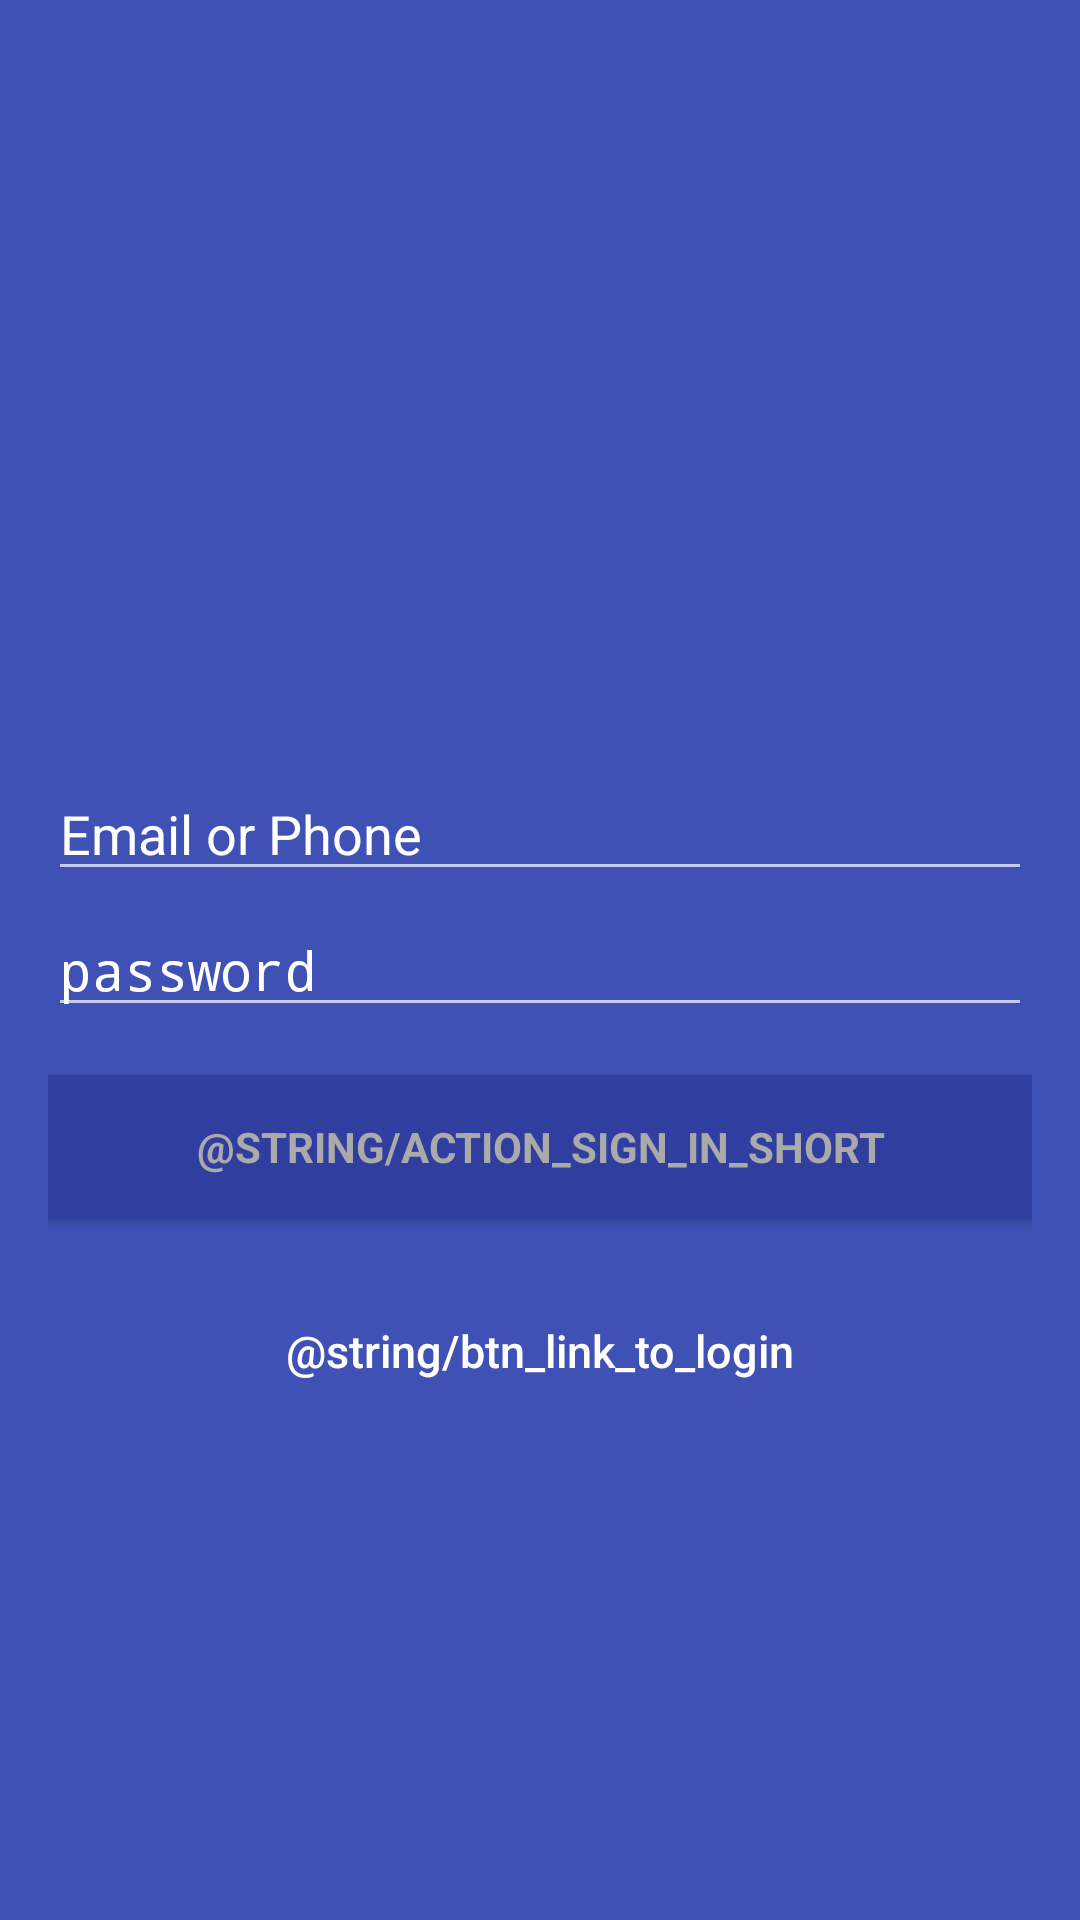

Produce the Android XML layout that renders to this screen, including the resource entries it uses.
<!-- AndroidManifest.xml: activity theme Theme.AppCompat.NoActionBar -->
<!-- res/layout/activity_signup.xml -->
<?xml version="1.0" encoding="utf-8"?>
<android.support.design.widget.CoordinatorLayout xmlns:android="http://schemas.android.com/apk/res/android"
    xmlns:app="http://schemas.android.com/apk/res-auto"
    xmlns:tools="http://schemas.android.com/tools"
    android:layout_width="match_parent"
    android:layout_height="match_parent"
    android:fitsSystemWindows="true"
    tools:context="com.example.albertomariopirovano.safecar.activity.LoginActivity">

    <LinearLayout
        android:layout_width="fill_parent"
        android:layout_height="fill_parent"
        android:background="@color/colorPrimary"
        android:gravity="center"
        android:orientation="vertical"
        android:padding="@dimen/activity_horizontal_margin">


        <ImageView
            android:id="@+id/logo_signup"
            android:layout_width="90dp"
            android:layout_height="90dp"
            app:srcCompat="@drawable/temp_logo" />

        <EditText
            android:id="@+id/email_signup"
            android:layout_width="match_parent"
            android:layout_height="wrap_content"
            android:ems="10"
            android:hint="Email or Phone"
            android:inputType="textPersonName"
            android:text=""
            android:textColor="@android:color/white"
            android:textColorHint="@android:color/white"
            app:layout_constraintLeft_toRightOf="@+id/v_guideline_1"
            app:layout_constraintRight_toLeftOf="@+id/v_guideline_2"
            app:layout_constraintTop_toBottomOf="@+id/h_guideline_3" />

        <EditText
            android:id="@+id/pwd_signup"
            android:layout_width="match_parent"
            android:layout_height="wrap_content"
            android:layout_marginTop="4dp"
            android:ems="10"
            android:hint="password"
            android:inputType="textPassword"
            android:textColor="@android:color/white"
            android:textColorHint="@android:color/white" />

        <Button
            android:id="@+id/sign_up_button"
            style="?android:textAppearanceSmall"
            android:layout_width="match_parent"
            android:layout_height="wrap_content"
            android:layout_marginTop="16dp"
            android:background="@color/colorPrimaryDark"
            android:text="@string/action_sign_in_short"
            android:textColor="@android:color/darker_gray"
            android:textStyle="bold" />

        

        <Button
            android:id="@+id/sign_in_button"
            android:layout_width="fill_parent"
            android:layout_height="wrap_content"
            android:layout_marginTop="20dip"
            android:background="@null"
            android:text="@string/btn_link_to_login"
            android:textAllCaps="false"
            android:textColor="#ffffff"
            android:textSize="15dp" />
    </LinearLayout>

    <ProgressBar
        android:id="@+id/progressBar"
        android:layout_width="30dp"
        android:layout_height="30dp"
        android:layout_gravity="center|bottom"
        android:layout_marginBottom="20dp"
        android:visibility="gone" />
</android.support.design.widget.CoordinatorLayout>
<!-- resources referenced by this layout -->
<resources>
  <color name="colorPrimary">#3F51B5</color>
  <color name="colorPrimaryDark">#303F9F</color>
  <dimen name="activity_horizontal_margin">16dp</dimen>
  <!-- drawable temp_logo: png bitmap (drawable, 4526 bytes) -->
</resources>
